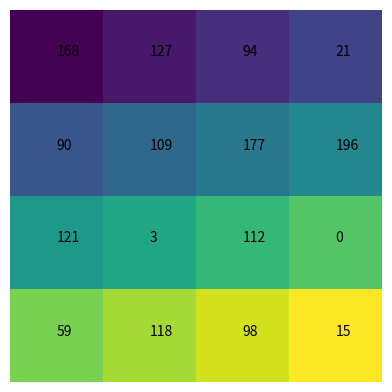

Recreate this plot in Python.
import matplotlib.text
import numpy as np
import matplotlib.pyplot as plt
from collections import *

grid_world = np.arange(16).reshape(4, 4)
values = np.array(grid_world, dtype=str)
text_array = [0] * 16
state_action_state = namedtuple("sas", ["state", "action_next_state"])
action_space = np.arange(4)
states = []
for (i, j), v in np.ndenumerate(grid_world):
    if i - 1 >= 0:
        up = [0, v - 4]
    else:
        up = [0, v]
    if i + 1 <= 3:
        down = [1, v + 4]
    else:
        down = [1, v]
    if j - 1 >= 0:
        left = [2, v - 1]
    else:
        left = [2, v]
    if j + 1 <= 3:
        right = [3, v + 1]
    else:
        right = [3, v]
    action_next_states = [up, down, left, right]
    states.append(state_action_state(v, action_next_states))

for s in states:
    print(s.state, s.action_next_state)

with plt.ion():
    plt.matshow(grid_world)
    plt.show()
    for (i, j), _ in np.ndenumerate(grid_world):
        text_array[i * 4 + j] = plt.text(i, j, "0")
    for s in range(10):
        plt.axis("off")
        for (i, j), v in np.ndenumerate(grid_world):
            text_array[i * 4 + j].set(text=str(np.random.randint(0, 200)))
        plt.pause(1)
